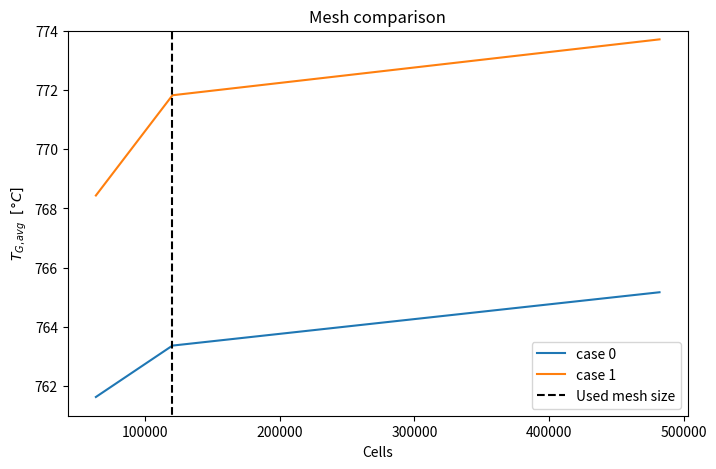

Write the Python code that produced this figure.
#!/usr/bin/env python3
# -*- coding: utf-8 -*-
"""
Created on Mon Aug  6 14:23:33 2018

[redacted]
"""

import numpy as np

import matplotlib.pyplot as plt

#----------------------------------------------------------------------------------

# high mesh
TG_avg_h = [765.1691502546852, 773.7080757144821]
TC_max_h = [872.8852783203125, 882.412255859375]
TG_min_h = [746.1984497070313, 754.5776611328125]
Cells_h =  4.821680e+05

# mid mesh

TG_avg_m = [763.3680105652624, 771.8211752373446]
TC_max_m = [868.464501953125, 877.8099609375]
TG_min_m = [745.0793701171875, 753.389794921875]
Cells_m = 1.200910e+05

# low mesh

TG_avg_l = [7.616326e+02, 7.684362e+02]
TC_max_l = [8.675207e+02, 8.774951e+02]
TG_min_l = [7.430160e+02, 7.492616e+02]
Cells_l = 6.317400e+04


x = [Cells_l, Cells_m, Cells_h]


TG_avg = []
dt = []
for i in range(len(TG_avg_h)):
    TG_avg.append([TG_avg_l[i], TG_avg_m[i], TG_avg_h[i] ])
    dt.append([TC_max_l[i] - TG_min_l[i], TC_max_m[i]- TG_min_m[i], TC_max_h[i] - TG_min_h[i]])

plt.figure(1,figsize=(8,5))
plt.plot(x,TG_avg[0],label='case 0')
plt.plot(x,TG_avg[1], label = 'case 1')
plt.plot([Cells_m,Cells_m],[750,780],'k--', label = 'Used mesh size')
plt.ylim(761,774)

plt.xlabel('Cells')
plt.ylabel('$T_{G,avg} \;\; [\degree C]$')
plt.title('Mesh comparison')
plt.legend(loc='best')